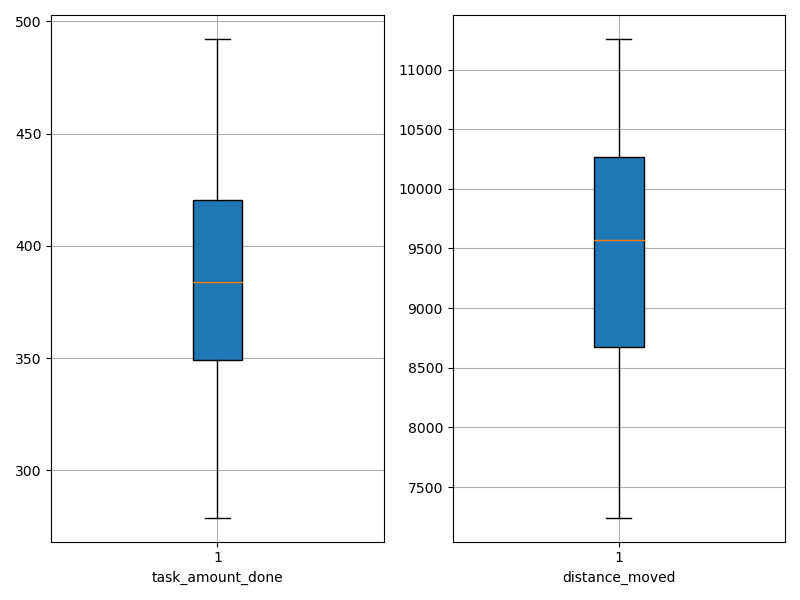

Values plotted in this chart, from the file beside it:
agent_id, task_amount_done, distance_moved
0, 492.0, 9906
1, 350.0, 9241
2, 279.0, 7244
3, 419.0, 11254
4, 349.0, 10099
5, 418.0, 10318
6, 279.0, 7384
7, 350.0, 8541
8, 421.0, 10505
9, 423.0, 9071
